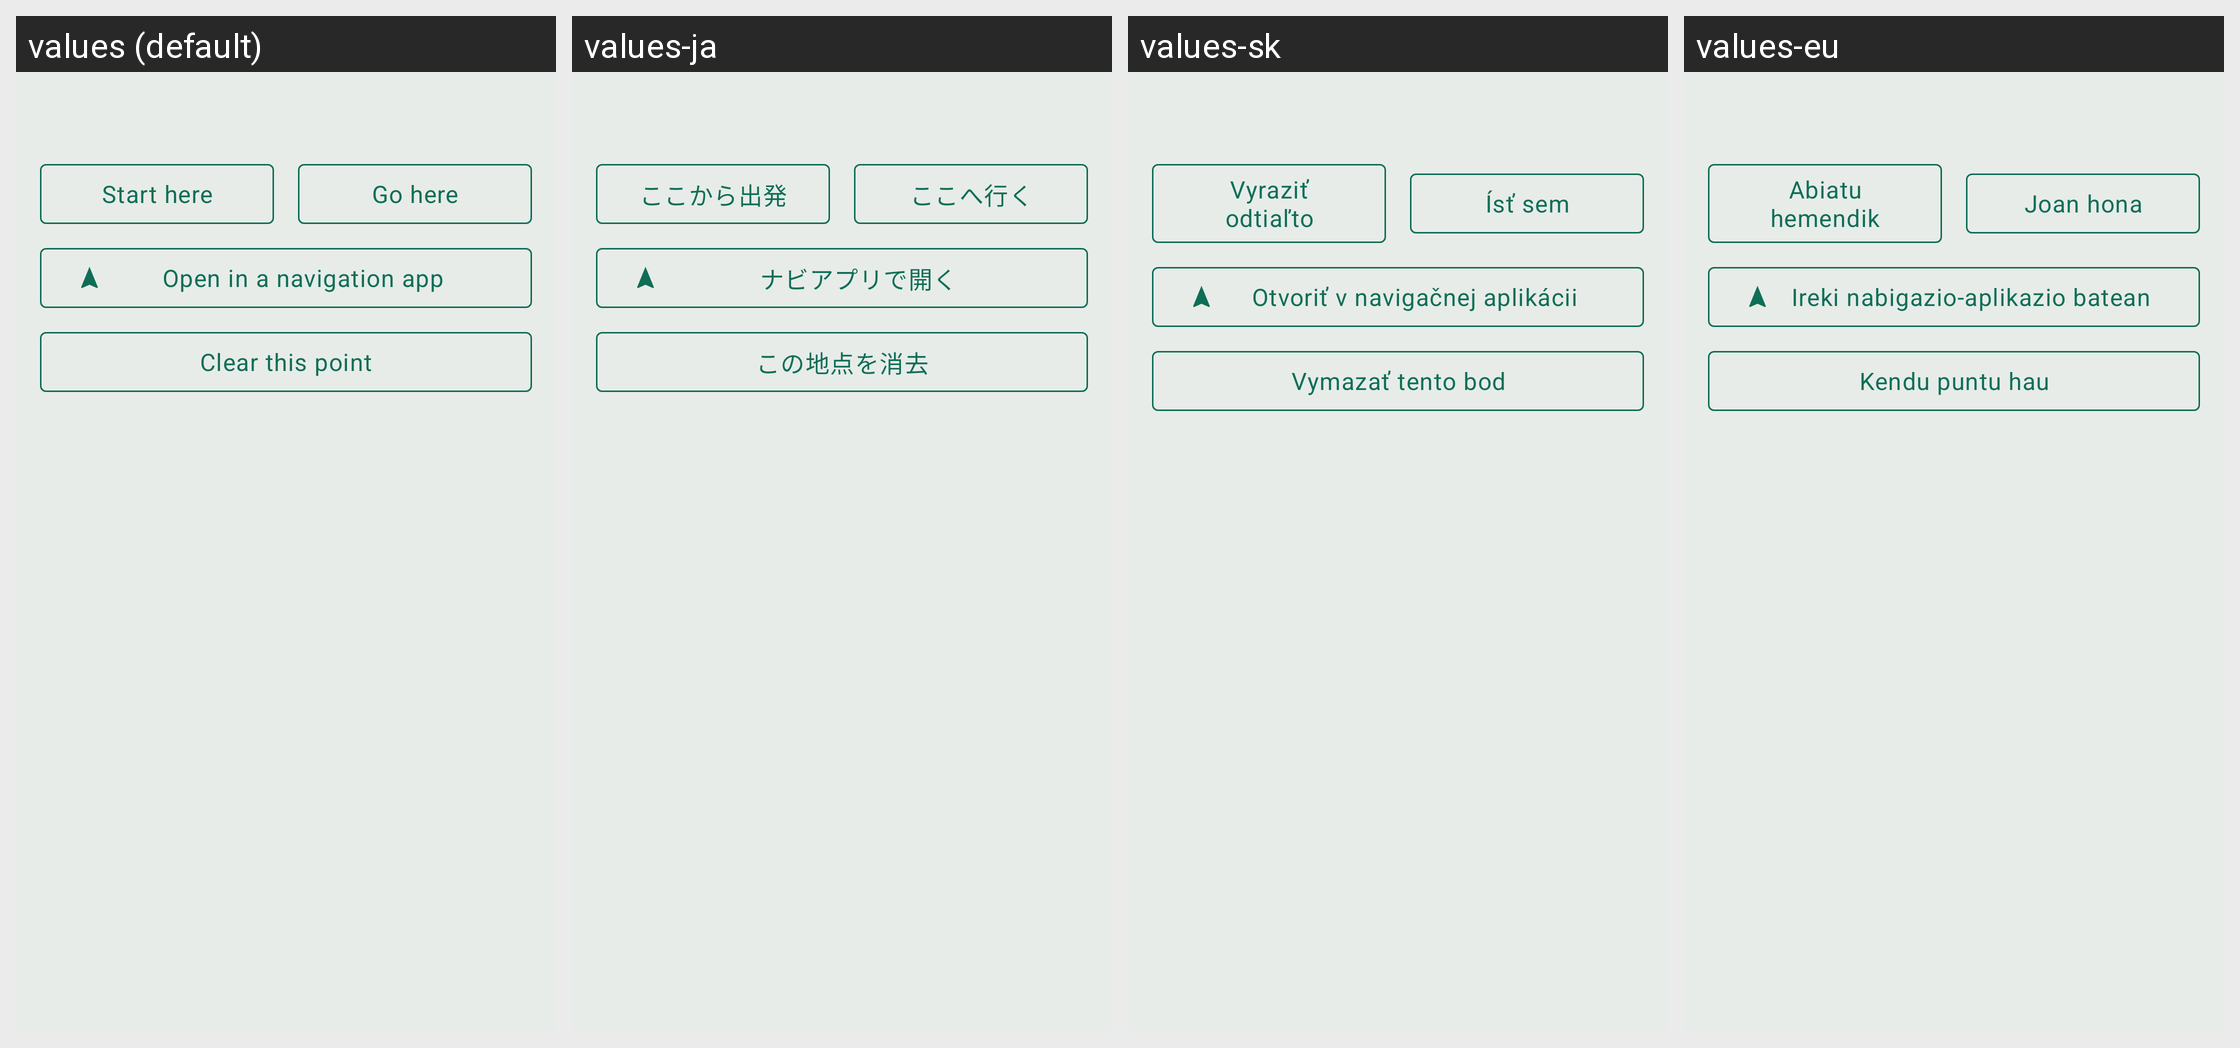

Translations of the strings shown on this Android screen, per locale in the grid:
Android screen res/layout/sheet_place_detail.xml rendered under 4 locales, left to right: values (default), values-ja, values-sk, values-eu. Device: Nexus 5 (rendered at 1080×1920; each locale shown at half size, 540×960, under a caption strip naming it); theme Theme.RoueLibre.
Other locales in the repository, not shown: values-ar, values-bs, values-ca, values-cs, values-da, values-de, values-el, values-en, values-es, values-fi, values-fr, values-gl, values-hr, values-hu, values-it, values-lt, values-lv, values-nb, values-nl, values-pl, values-pt, values-ro, values-sl, values-sq, values-sr, values-sv, values-tr, values-zh.
Strings drawn on this screen, with the default value and each locale's value (text and hints the layout hard-codes, and strings that could not be matched under every locale, appear in the picture but are not listed):

station_as_origin
  values: Start here
  values-ja: ここから出発
  values-sk: Vyraziť odtiaľto
  values-eu: Abiatu hemendik

station_as_destination
  values: Go here
  values-ja: ここへ行く
  values-sk: Ísť sem
  values-eu: Joan hona

station_open_in_navigation
  values: Open in a navigation app
  values-ja: ナビアプリで開く
  values-sk: Otvoriť v navigačnej aplikácii
  values-eu: Ireki nabigazio-aplikazio batean

place_clear
  values: Clear this point
  values-ja: この地点を消去
  values-sk: Vymazať tento bod
  values-eu: Kendu puntu hau
